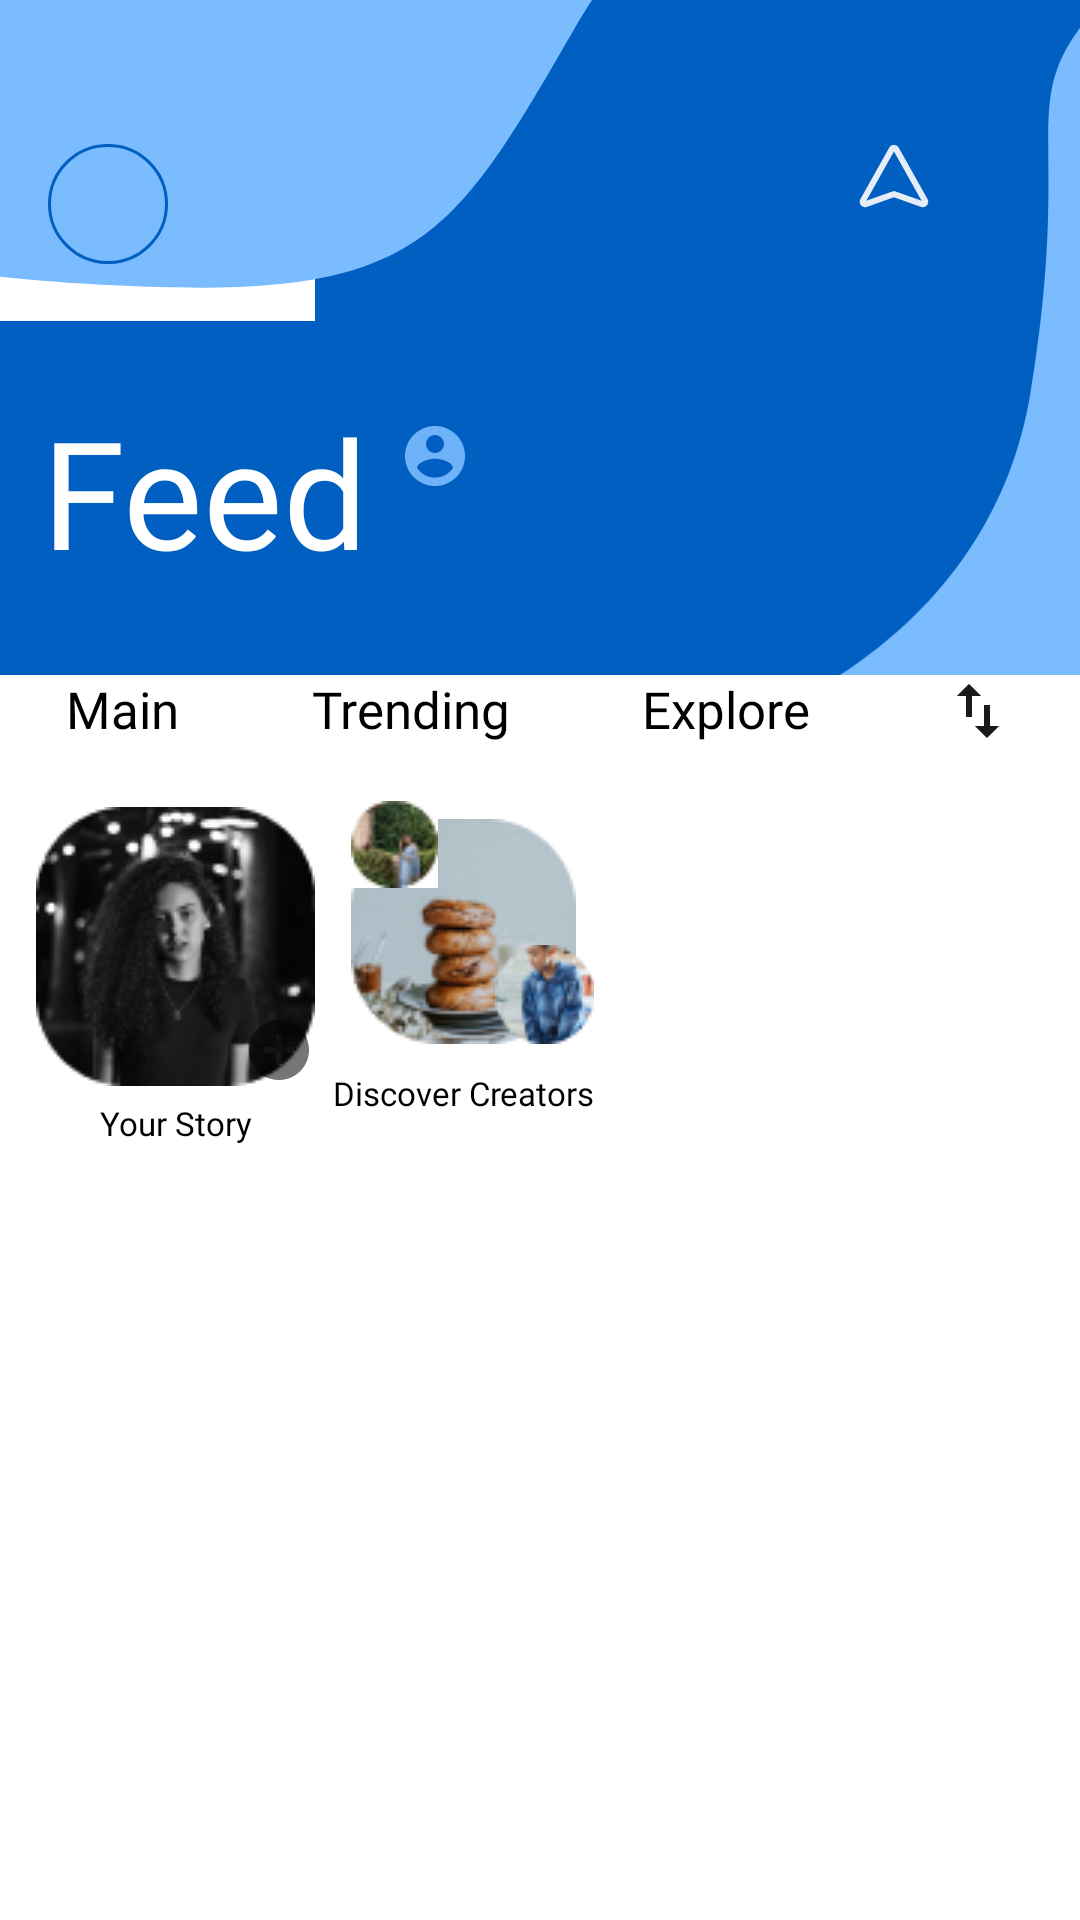

Layout XML and referenced resources for this Android screen:
<!-- AndroidManifest.xml: application theme Theme.VasuIntern -->
<!-- res/layout/activity_main.xml -->
<?xml version="1.0" encoding="utf-8"?>
<androidx.constraintlayout.widget.ConstraintLayout xmlns:android="http://schemas.android.com/apk/res/android"
    xmlns:app="http://schemas.android.com/apk/res-auto"
    xmlns:tools="http://schemas.android.com/tools"
    android:layout_width="match_parent"
    android:layout_height="match_parent"
    android:background="@color/white"
    tools:context=".MainActivity">

    <ImageView
        android:id="@+id/imageView2"
        android:layout_width="wrap_content"
        android:layout_height="wrap_content"
        android:layout_marginTop="88dp"
        app:layout_constraintEnd_toEndOf="parent"
        app:layout_constraintHorizontal_bias="0.0"
        app:layout_constraintStart_toStartOf="parent"
        app:layout_constraintTop_toTopOf="parent"
        app:srcCompat="@drawable/ic_rectangle" />

    <ImageView
        android:id="@+id/imageView4"
        android:layout_width="361dp"
        android:layout_height="225dp"
        android:layout_marginStart="84dp"
        app:layout_constraintStart_toStartOf="parent"
        app:layout_constraintTop_toTopOf="parent"
        app:srcCompat="@drawable/ic_rectangle" />

    <ImageView
        android:id="@+id/imageView5"
        android:layout_width="wrap_content"
        android:layout_height="wrap_content"
        app:layout_constraintStart_toStartOf="parent"
        app:layout_constraintTop_toTopOf="parent"
        app:srcCompat="@drawable/ic_vector" />

    <ImageView
        android:id="@+id/imageView6"
        android:layout_width="134dp"
        android:layout_height="254dp"
        app:layout_constraintEnd_toEndOf="parent"
        app:layout_constraintTop_toTopOf="parent"
        app:srcCompat="@drawable/ic_vector_side" />

    <ImageView
        android:id="@+id/imageView7"
        android:layout_width="wrap_content"
        android:layout_height="wrap_content"
        android:layout_marginStart="16dp"
        app:layout_constraintBottom_toTopOf="@+id/imageView2"
        app:layout_constraintStart_toStartOf="parent"
        app:srcCompat="@drawable/ic_ellipse" />

    <ImageView
        android:id="@+id/imageView9"
        android:layout_width="wrap_content"
        android:layout_height="wrap_content"
        android:layout_marginTop="48dp"
        app:layout_constraintEnd_toStartOf="@+id/imageView11"
        app:layout_constraintHorizontal_bias="0.515"
        app:layout_constraintStart_toEndOf="@+id/imageView10"
        app:layout_constraintTop_toTopOf="@+id/imageView6"
        app:srcCompat="@drawable/ic_notifications" />

    <ImageView
        android:id="@+id/imageView10"
        android:layout_width="wrap_content"
        android:layout_height="wrap_content"
        android:layout_marginTop="48dp"
        app:layout_constraintStart_toStartOf="@+id/imageView6"
        app:layout_constraintTop_toTopOf="parent"
        app:srcCompat="@drawable/ic_search" />

    <ImageView
        android:id="@+id/imageView11"
        android:layout_width="wrap_content"
        android:layout_height="wrap_content"
        android:layout_marginTop="48dp"
        app:layout_constraintEnd_toEndOf="parent"
        app:layout_constraintHorizontal_bias="0.546"
        app:layout_constraintStart_toEndOf="@+id/imageView10"
        app:layout_constraintTop_toTopOf="@+id/imageView6"
        app:srcCompat="@drawable/ic_vector_note" />

    <LinearLayout
        android:id="@+id/mainLayOut"
        android:layout_width="0dp"
        android:layout_height="wrap_content"
        android:background="@color/white"
        android:orientation="horizontal"
        app:layout_constraintEnd_toEndOf="parent"
        app:layout_constraintStart_toStartOf="parent"
        app:layout_constraintTop_toBottomOf="@+id/imageView4">

        <TextView
            android:id="@+id/mainTV"
            android:layout_width="wrap_content"
            android:layout_height="wrap_content"
            android:layout_weight="1"
            android:fontFamily="@font/poppins_medium"
            android:text="@string/main"
            android:backgroundTint="@color/background_clr"
            android:textAlignment="center"
            android:textColor="@color/black"
            android:textSize="17sp" />

        <TextView
            android:id="@+id/trendingTV"
            android:layout_width="wrap_content"
            android:layout_height="wrap_content"
            android:layout_weight="1"
            android:fontFamily="@font/poppins_medium"
            android:text="@string/trending"
            android:textAlignment="center"
            android:textColor="@color/black"
            android:textSize="17sp" />

        <TextView
            android:id="@+id/exploreTV"
            android:layout_width="wrap_content"
            android:layout_height="wrap_content"
            android:layout_weight="1"
            android:fontFamily="@font/poppins_medium"
            android:text="@string/explore"
            android:textAlignment="center"
            android:textColor="@color/black"
            android:textSize="17sp" />

        <ImageView
            android:id="@+id/exchangeIMG"
            android:layout_width="wrap_content"
            android:layout_height="wrap_content"
            android:layout_gravity="center"
            android:layout_weight="1"
            app:srcCompat="@drawable/ic_import_export" />
    </LinearLayout>

    <TextView
        android:id="@+id/feedTV"
        android:layout_width="wrap_content"
        android:layout_height="wrap_content"
        android:layout_marginStart="14dp"
        android:layout_marginBottom="28dp"
        android:fontFamily="@font/poppins_medium"
        android:text="@string/feed"
        android:textColor="@color/white"
        android:textSize="50sp"
        app:layout_constraintBottom_toTopOf="@+id/mainLayOut"
        app:layout_constraintStart_toStartOf="parent" />

    <ImageView
        android:id="@+id/imageView13"
        android:layout_width="wrap_content"
        android:layout_height="wrap_content"
        android:layout_marginStart="10dp"
        android:layout_marginTop="44dp"
        app:layout_constraintStart_toEndOf="@+id/feedTV"
        app:layout_constraintTop_toBottomOf="@+id/imageView5"
        app:srcCompat="@drawable/ic_account_circle" />

    <ImageView
        android:id="@+id/profileIMG"
        android:layout_width="93dp"
        android:layout_height="93dp"
        android:layout_marginStart="12dp"
        android:layout_marginTop="44dp"
        android:maxWidth="93dp"
        android:maxHeight="93dp"
        app:layout_constraintStart_toStartOf="parent"
        app:layout_constraintTop_toTopOf="@+id/mainLayOut"
        app:srcCompat="@drawable/profile" />

    <ImageView
        android:id="@+id/imageView15"
        android:layout_width="wrap_content"
        android:layout_height="wrap_content"
        android:scaleType="center"
        android:visibility="visible"
        app:layout_constraintBottom_toBottomOf="@+id/profileIMG"
        app:layout_constraintEnd_toEndOf="@+id/profileIMG"
        app:srcCompat="@drawable/add_circle" />

    <androidx.recyclerview.widget.RecyclerView
        android:id="@+id/storyRecyclerView"
        android:layout_width="0dp"
        android:layout_height="130dp"
        android:padding="5dp"
        app:layout_constraintBottom_toBottomOf="@+id/imageView2"
        app:layout_constraintEnd_toEndOf="parent"
        app:layout_constraintHorizontal_bias="0.0"
        app:layout_constraintStart_toEndOf="@+id/imageView16"
        app:layout_constraintTop_toBottomOf="@+id/mainLayOut"
        app:layout_constraintVertical_bias="0.0" />

    <ImageView
        android:id="@+id/imageView16"
        android:layout_width="wrap_content"
        android:layout_height="wrap_content"
        android:layout_marginStart="12dp"
        android:layout_marginTop="24dp"
        android:maxWidth="73dp"
        android:maxHeight="73dp"
        app:layout_constraintStart_toEndOf="@+id/profileIMG"
        app:layout_constraintTop_toBottomOf="@+id/mainLayOut"
        app:srcCompat="@drawable/recc" />

    <ImageView
        android:id="@+id/imageView17"
        android:layout_width="wrap_content"
        android:layout_height="wrap_content"
        android:layout_marginStart="48dp"
        android:maxWidth="23dp"
        android:maxHeight="23dp"
        app:layout_constraintBottom_toBottomOf="@+id/imageView16"
        app:layout_constraintStart_toStartOf="@+id/imageView16"
        app:srcCompat="@drawable/ellip" />

    <ImageView
        android:id="@+id/imageView18"
        android:layout_width="wrap_content"
        android:layout_height="wrap_content"
        android:layout_marginBottom="52dp"
        android:maxWidth="23dp"
        android:maxHeight="23dp"
        app:layout_constraintBottom_toBottomOf="@+id/imageView16"
        app:layout_constraintStart_toStartOf="@+id/imageView16"
        app:srcCompat="@drawable/ellipse" />

    
    
    
    
    
    
    
    
    
    
    

    <TextView
        android:id="@+id/yourStoryTXT"
        android:layout_width="wrap_content"
        android:layout_height="wrap_content"
        android:layout_marginTop="5dp"
        android:fontFamily="@font/poppins_medium"
        android:text="@string/your_story"
        android:textColor="@color/black"
        android:textSize="11sp"
        app:layout_constraintEnd_toEndOf="@+id/profileIMG"
        app:layout_constraintStart_toStartOf="@+id/profileIMG"
        app:layout_constraintTop_toBottomOf="@+id/profileIMG" />

    <TextView
        android:id="@+id/textView6"
        android:layout_width="wrap_content"
        android:layout_height="wrap_content"
        android:layout_marginTop="9dp"
        android:fontFamily="@font/poppins_medium"
        android:text="@string/discover_creators"
        android:textColor="@color/black"
        android:textSize="11sp"
        app:layout_constraintEnd_toStartOf="@+id/storyRecyclerView"
        app:layout_constraintStart_toStartOf="@+id/imageView16"
        app:layout_constraintTop_toBottomOf="@+id/imageView16" />


    <ScrollView
        android:id="@+id/scrollView3"
        android:layout_width="match_parent"
        android:layout_height="450dp"
        app:layout_constraintBottom_toBottomOf="parent"
        app:layout_constraintEnd_toEndOf="parent"
        app:layout_constraintHorizontal_bias="0.0"
        app:layout_constraintStart_toStartOf="parent"
        app:layout_constraintTop_toBottomOf="@+id/textView6">

        <LinearLayout
            android:id="@+id/fragLinearLayout"
            android:layout_width="match_parent"
            android:layout_height="350dp"
            android:layout_marginStart="5dp"
            android:layout_marginEnd="5dp"
            android:layout_marginBottom="5dp"
            android:orientation="vertical"
            app:layout_constraintBottom_toBottomOf="parent"
            app:layout_constraintEnd_toEndOf="parent"
            app:layout_constraintStart_toStartOf="parent"
            app:layout_constraintTop_toBottomOf="@+id/textView6" />

    </ScrollView>

</androidx.constraintlayout.widget.ConstraintLayout>
<!-- resources referenced by this layout -->
<resources>
  <!-- drawable add_circle (drawable) -->
  <vector xmlns:android="http://schemas.android.com/apk/res/android"
      android:width="24dp"
      android:height="24dp"
      android:alpha="0.9"
      android:tint="?attr/colorControlNormal"
      android:viewportWidth="24"
      android:viewportHeight="24">
      <path
          android:fillColor="@android:color/black"
          android:pathData="M12,2C6.48,2 2,6.48 2,
          12s4.48,10 10,10 10,-4.48 10,-10S17.52,2
          12,2zM17,13h-4v4h-2v-4L7,13v-2h4L11,7h2v4h4v2z" />
  </vector>
  <!-- drawable ic_account_circle (drawable) -->
  <vector android:alpha="0.9" android:height="24dp" android:tint="#7ABBFF"
      android:viewportHeight="24" android:viewportWidth="24"
      android:width="24dp" xmlns:android="http://schemas.android.com/apk/res/android">
      <path android:fillColor="@android:color/white" android:pathData="M12,2C6.48,2 2,6.48 2,12s4.48,10 10,10 10,-4.48 10,-10S17.52,2 12,2zM12,5c1.66,0 3,1.34 3,3s-1.34,3 -3,3 -3,-1.34 -3,-3 1.34,-3 3,-3zM12,19.2c-2.5,0 -4.71,-1.28 -6,-3.22 0.03,-1.99 4,-3.08 6,-3.08 1.99,0 5.97,1.09 6,3.08 -1.29,1.94 -3.5,3.22 -6,3.22z"/>
  </vector>
  <!-- drawable ic_ellipse (drawable) -->
  <vector xmlns:android="http://schemas.android.com/apk/res/android"
      android:width="40dp"
      android:height="40dp"
      android:viewportWidth="40"
      android:viewportHeight="40">
    <path
        android:strokeWidth="1"
        android:pathData="M20,20m-19.5,0a19.5,19.5 0,1 1,39 0a19.5,19.5 0,1 1,-39 0"
        android:strokeColor="#005FC0"/>
  </vector>
  <!-- drawable ic_import_export (drawable) -->
  <vector xmlns:android="http://schemas.android.com/apk/res/android"
      android:width="24dp"
      android:height="24dp"
      android:alpha="0.9"
      android:tint="#000"
      android:viewportWidth="24"
      android:viewportHeight="24">
      <path
          android:fillColor="@android:color/white"
          android:pathData="M9,3L5,6.99h3L8,14h2L10,6.99h3L9,3zM16,17.01L16,10h-2v7.01h-3L15,21l4,-3.99h-3z" />
  </vector>
  <!-- drawable ic_vector (drawable) -->
  <vector xmlns:android="http://schemas.android.com/apk/res/android"
      android:width="310dp"
      android:height="96dp"
      android:viewportWidth="310"
      android:viewportHeight="96">
    <path
        android:pathData="M309.713,-43.711L-50.722,-160L-123,64.024C-85.221,70.907 -63.575,89.931 37.793,95.086C139.16,100.24 149.879,81.657 191.561,9.392C233.243,-62.873 283.972,-44.261 309.713,-43.711Z"
        android:fillColor="#7BBCFF"/>
  </vector>
  <!-- drawable ic_vector_side (drawable) -->
  <vector xmlns:android="http://schemas.android.com/apk/res/android"
      android:width="112dp"
      android:height="202dp"
      android:viewportWidth="112"
      android:viewportHeight="202">
    <path
        android:pathData="M122,202V-9C90.353,23.908 111.451,23.908 98.15,104.566C87.51,169.092 28.283,196.408 0,202H122Z"
        android:fillColor="#7BBCFF"/>
  </vector>
  <string name="discover_creators">Discover Creators</string>
  <string name="explore">Explore</string>
  <string name="feed">Feed</string>
  <string name="main">Main</string>
  <string name="trending">Trending</string>
  <string name="your_story">Your Story</string>
  <style name="Theme.VasuIntern" parent="Theme.MaterialComponents.DayNight.NoActionBar">
          
          <item name="colorPrimary">@color/purple_500</item>
          <item name="colorPrimaryVariant">@color/purple_700</item>
          <item name="colorOnPrimary">@color/white</item>
          
          <item name="colorSecondary">@color/teal_200</item>
          <item name="colorSecondaryVariant">@color/teal_700</item>
          <item name="colorOnSecondary">@color/black</item>
          
          <item name="android:statusBarColor" tools:targetApi="l">?attr/colorPrimaryVariant</item>
          
      </style>
  <!-- not gathered from this repository: default colours our renderer supplied (Android Studio template values) -->
  <color name="purple_500">#FF6200EE</color>
  <color name="purple_700">#FF3700B3</color>
  <color name="teal_200">#FF03DAC5</color>
  <color name="teal_700">#FF018786</color>
  <color name="black">#FF000000</color>
  <color name="white">#FFFFFFFF</color>
</resources>
